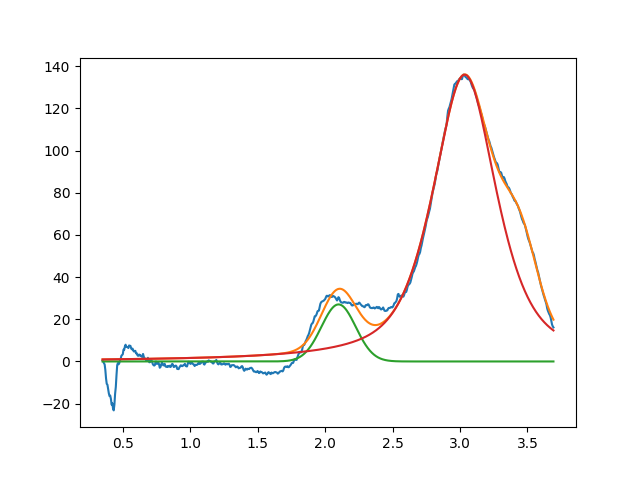

Source data for this figure (header and first rows):
2.099543918719393609e+00, 2.705983533618609371e+01, 2.999999999999999334e-01, 9.999999999994535482e-01
3.034561551735896145e+00, 1.359884825001889510e+02, 5.617425691479170924e-01, 3.478331783776375530e-01
3.450000000000005507e+00, 3.235772510210662745e+01, 2.979336212170172193e-01, 9.999999999913397053e-01
